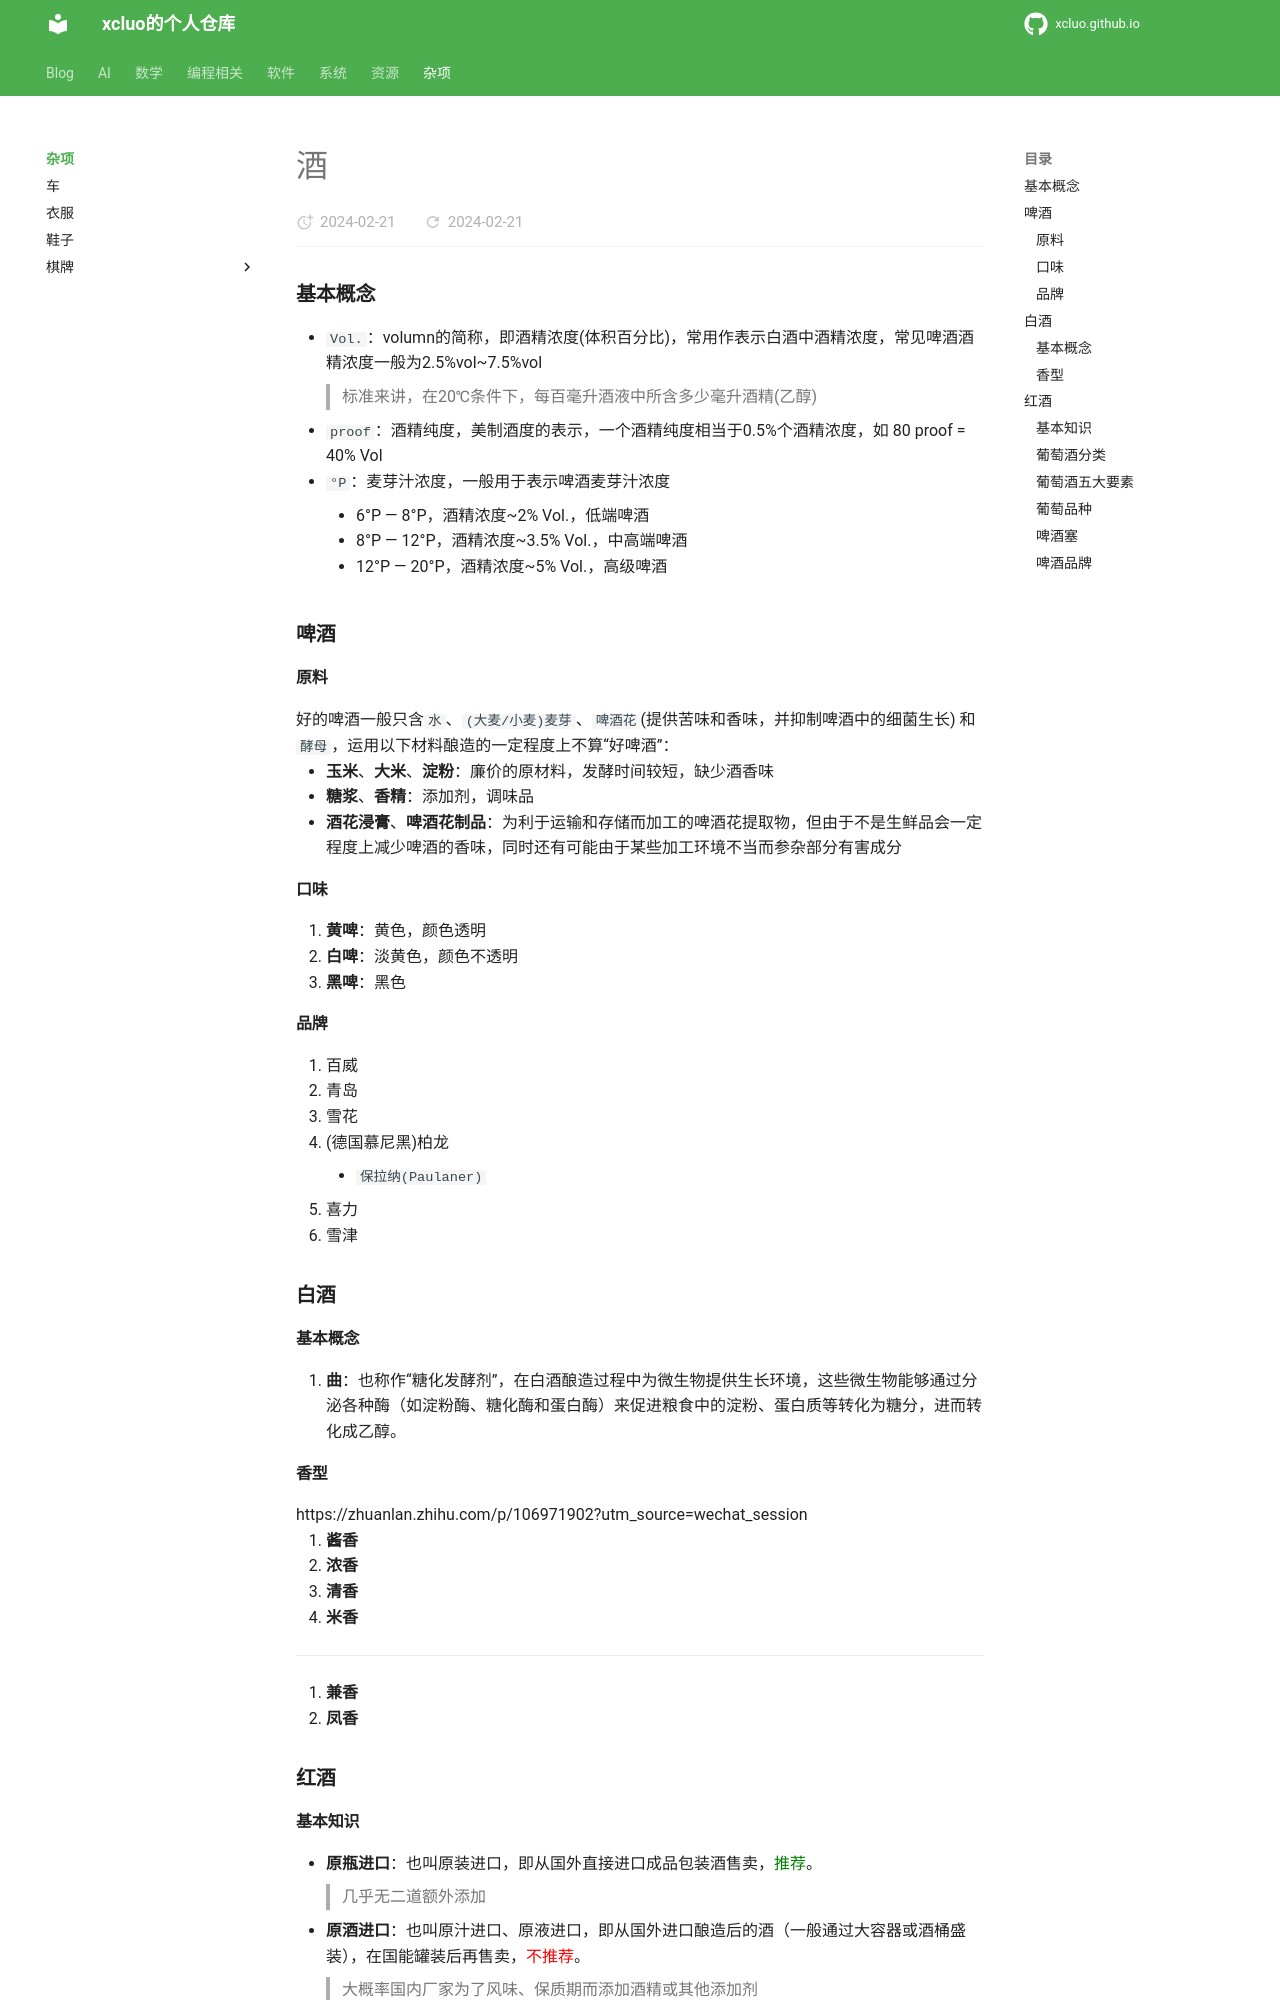

repository: xcluo/xcluo.github.io · page: MISC/Wine/index.html · generator: mkdocs

### 基本概念
- `Vol.`：volumn的简称，即酒精浓度(体积百分比)，常用作表示白酒中酒精浓度，常见啤酒酒精浓度一般为2.5%vol~7.5%vol
> 标准来讲，在20℃条件下，每百毫升酒液中所含多少毫升酒精(乙醇)
- `proof`：酒精纯度，美制酒度的表示，一个酒精纯度相当于0.5%个酒精浓度，如 80 proof = 40% Vol
- `°P`：麦芽汁浓度，一般用于表示啤酒麦芽汁浓度
    - 6°P — 8°P，酒精浓度~2% Vol.，低端啤酒
    - 8°P — 12°P，酒精浓度~3.5% Vol.，中高端啤酒
    - 12°P — 20°P，酒精浓度~5% Vol.，高级啤酒
### 啤酒
#### 原料
好的啤酒一般只含`水`、`(大麦/小麦)麦芽`、`啤酒花`(提供苦味和香味，并抑制啤酒中的细菌生长) 和 `酵母`，运用以下材料酿造的一定程度上不算“好啤酒”：

- **玉米**、**大米**、**淀粉**：廉价的原材料，发酵时间较短，缺少酒香味
- **糖浆**、**香精**：添加剂，调味品
- **酒花浸膏**、**啤酒花制品**：为利于运输和存储而加工的啤酒花提取物，但由于不是生鲜品会一定程度上减少啤酒的香味，同时还有可能由于某些加工环境不当而参杂部分有害成分

#### 口味
1. **黄啤**：黄色，颜色透明
2. **白啤**：淡黄色，颜色不透明
3. **黑啤**：黑色

#### 品牌
1. 百威
1. 青岛
1. 雪花
1. (德国慕尼黑)柏龙
    - `保拉纳(Paulaner)`
1. 喜力
1. 雪津

### 白酒

#### 基本概念
1. **曲**：也称作“糖化发酵剂”，在白酒酿造过程中为微生物提供生长环境，这些微生物能够通过分泌各种酶（如淀粉酶、糖化酶和蛋白酶）来促进粮食中的淀粉、蛋白质等转化为糖分，进而转化成乙醇。

#### 香型
https://zhuanlan.zhihu.com/p/106971902?utm_source=wechat_session

1. **酱香**
1. **浓香**
1. **清香**
1. **米香**
---


1. **兼香**
1. **凤香**



### 红酒
